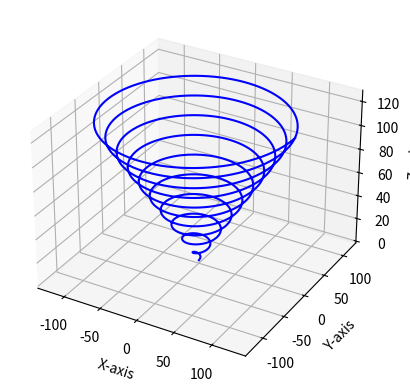

This chart was generated by the following Python code:
#  Plot the space curve x = 2θcos θ, y = 2θsin θ, z = 1 + 2 θ for 0 ≤ θ ≤ 20π
from mpl_toolkits import mplot3d 
import matplotlib.pyplot as plt
import numpy as np
fig=plt.figure()
ax=plt.axes(projection='3d')   #created x,y,z dimension
#now we create numpy array to store values
theta=np.linspace(0,20*np.pi,1000) #higjer the interval better will be the smoothness of curve
x=2*theta*np.cos(theta)
y=2*theta*np.sin(theta)
z=1+(2*theta)
#now we plot the curve
ax.plot3D(x,y,z,"blue")
ax.set_xlabel("X-axis")
ax.set_ylabel("Y-axis")
ax.set_zlabel("Z-axis")
plt.show()

